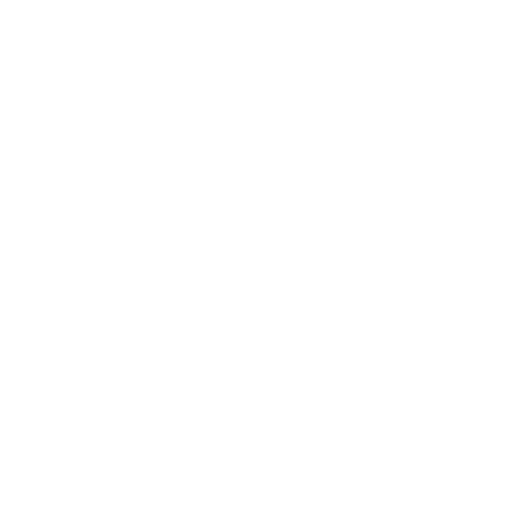
t = 0.00 s
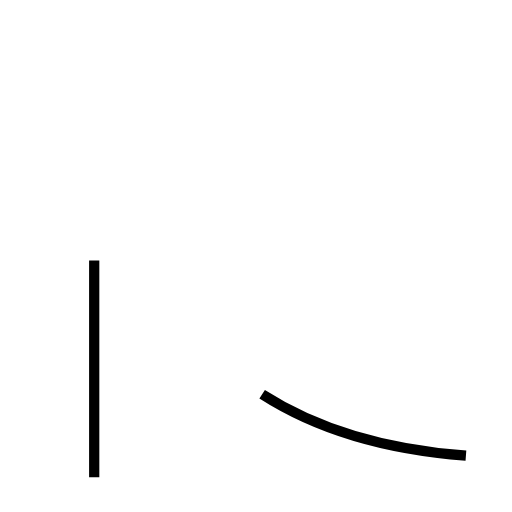
t = 1.27 s
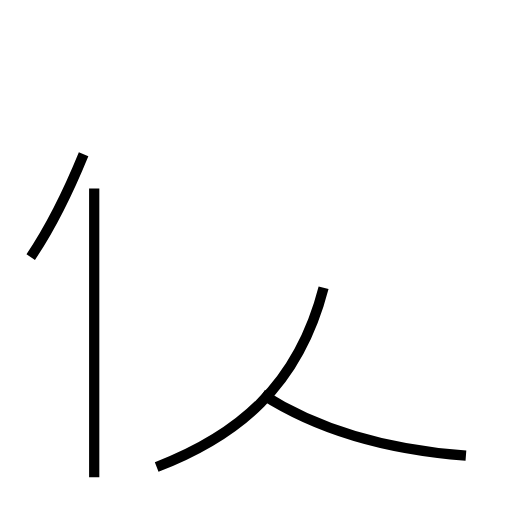
t = 2.57 s
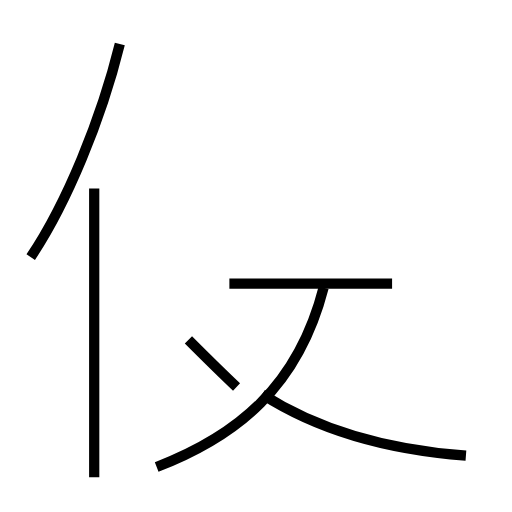
t = 3.58 s
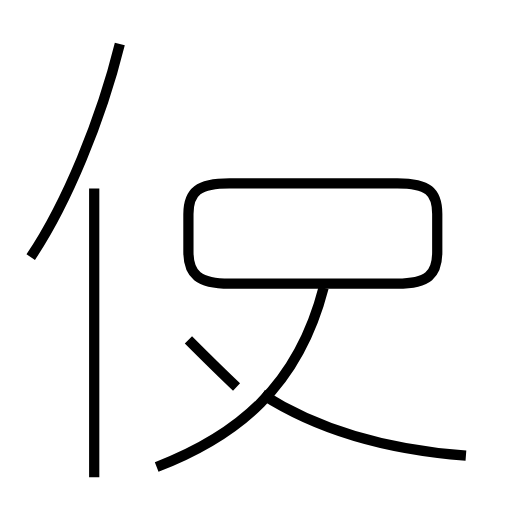
t = 5.01 s
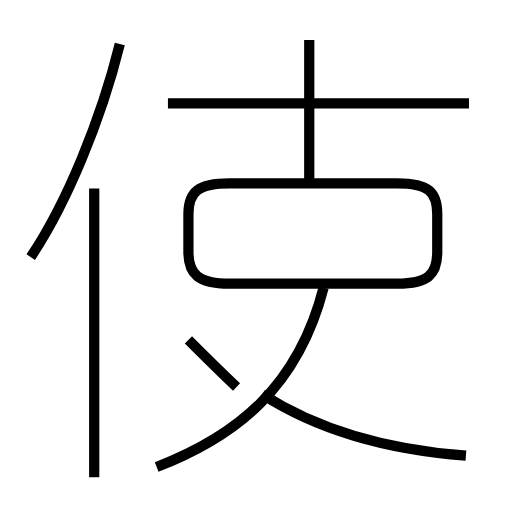
t = 6.31 s

The animated SVG that drew these frames (rendered in a browser with its animation timeline set to each time). Animation: 8 SMIL elements (animate=8); one cycle of 6.31 s.

<?xml version='1.0' encoding='utf-8'?>
<svg viewBox="0.0 -6.0 50.0 50.0" version="1.1" xmlns="http://www.w3.org/2000/svg"><rect x="-1000" y="-1000" width="2000" height="2000" stroke="white" fill="white" /><g style="fill:none;stroke:#000000;stroke-width:1"><path d="M 45.5 0.5 C 37.5 -0.1 30.9 -2.1 25.6 -5.5 " transform="translate(0.0 38.0)" stroke-dasharray="21.00065429286755" stroke-dashoffset="21.00065429286755"><animate attributeName="stroke-dashoffset" from="21.00065429286755" to="0" dur="0.6300196287860266s" begin="0s; anim_end.end" fill="freeze" id="anim0" /></path><path d="M 9.2 2.6 L 9.2 -25.6 " transform="translate(0.0 38.0)" stroke-dasharray="28.200000000000003" stroke-dashoffset="28.200000000000003"><animate attributeName="stroke-dashoffset" from="28.200000000000003" to="0" dur="0.8460000000000001s" begin="anim0.end" fill="freeze" id="anim1" /></path><path d="M 15.3 1.6 C 23.1 -1.4 29.1 -6.2 31.6 -15.9 " transform="translate(0.0 38.0)" stroke-dasharray="24.98823219094148" stroke-dashoffset="24.98823219094148"><animate attributeName="stroke-dashoffset" from="24.98823219094148" to="0" dur="0.7496469657282444s" begin="anim1.end" fill="freeze" id="anim2" /></path><path d="M 3.0 -18.9 C 6.5 -24.1 9.9 -32.4 11.7 -39.7 " transform="translate(0.0 38.0)" stroke-dasharray="22.644528263122314" stroke-dashoffset="22.644528263122314"><animate attributeName="stroke-dashoffset" from="22.644528263122314" to="0" dur="0.6793358478936694s" begin="anim2.end" fill="freeze" id="anim3" /></path><path d="M 23.1 -6.2 C 21.4 -7.8 19.8 -9.4 18.4 -10.8 " transform="translate(0.0 38.0)" stroke-dasharray="6.576745375821232" stroke-dashoffset="6.576745375821232"><animate attributeName="stroke-dashoffset" from="6.576745375821232" to="0" dur="0.19730236127463693s" begin="anim3.end" fill="freeze" id="anim4" /></path><path d="M 22.4 -16.3 L 38.8 -16.3 C 41.8 -16.3 42.7 -17.2 42.7 -19.4 L 42.7 -23.1 C 42.7 -25.3 41.8 -26.1 38.8 -26.1 L 22.4 -26.1 C 19.4 -26.1 18.4 -25.3 18.4 -23.1 L 18.4 -19.4 C 18.4 -17.2 19.4 -16.3 22.4 -16.3 Z " transform="translate(0.0 38.0)" stroke-dasharray="63.499689477376236" stroke-dashoffset="63.499689477376236"><animate attributeName="stroke-dashoffset" from="63.499689477376236" to="0" dur="1.904990684321287s" begin="anim4.end" fill="freeze" id="anim5" /></path><path d="M 45.8 -33.9 L 16.4 -33.9 " transform="translate(0.0 38.0)" stroke-dasharray="29.4" stroke-dashoffset="29.4"><animate attributeName="stroke-dashoffset" from="29.4" to="0" dur="0.8819999999999999s" begin="anim5.end" fill="freeze" id="anim6" /></path><path d="M 30.2 -26.2 L 30.2 -40.1" transform="translate(0.0 38.0)" stroke-dasharray="13.900000000000002" stroke-dashoffset="13.900000000000002"><animate attributeName="stroke-dashoffset" from="13.900000000000002" to="0" dur="0.41700000000000004s" begin="anim6.end" fill="freeze" id="anim_end" /></path></g></svg>
